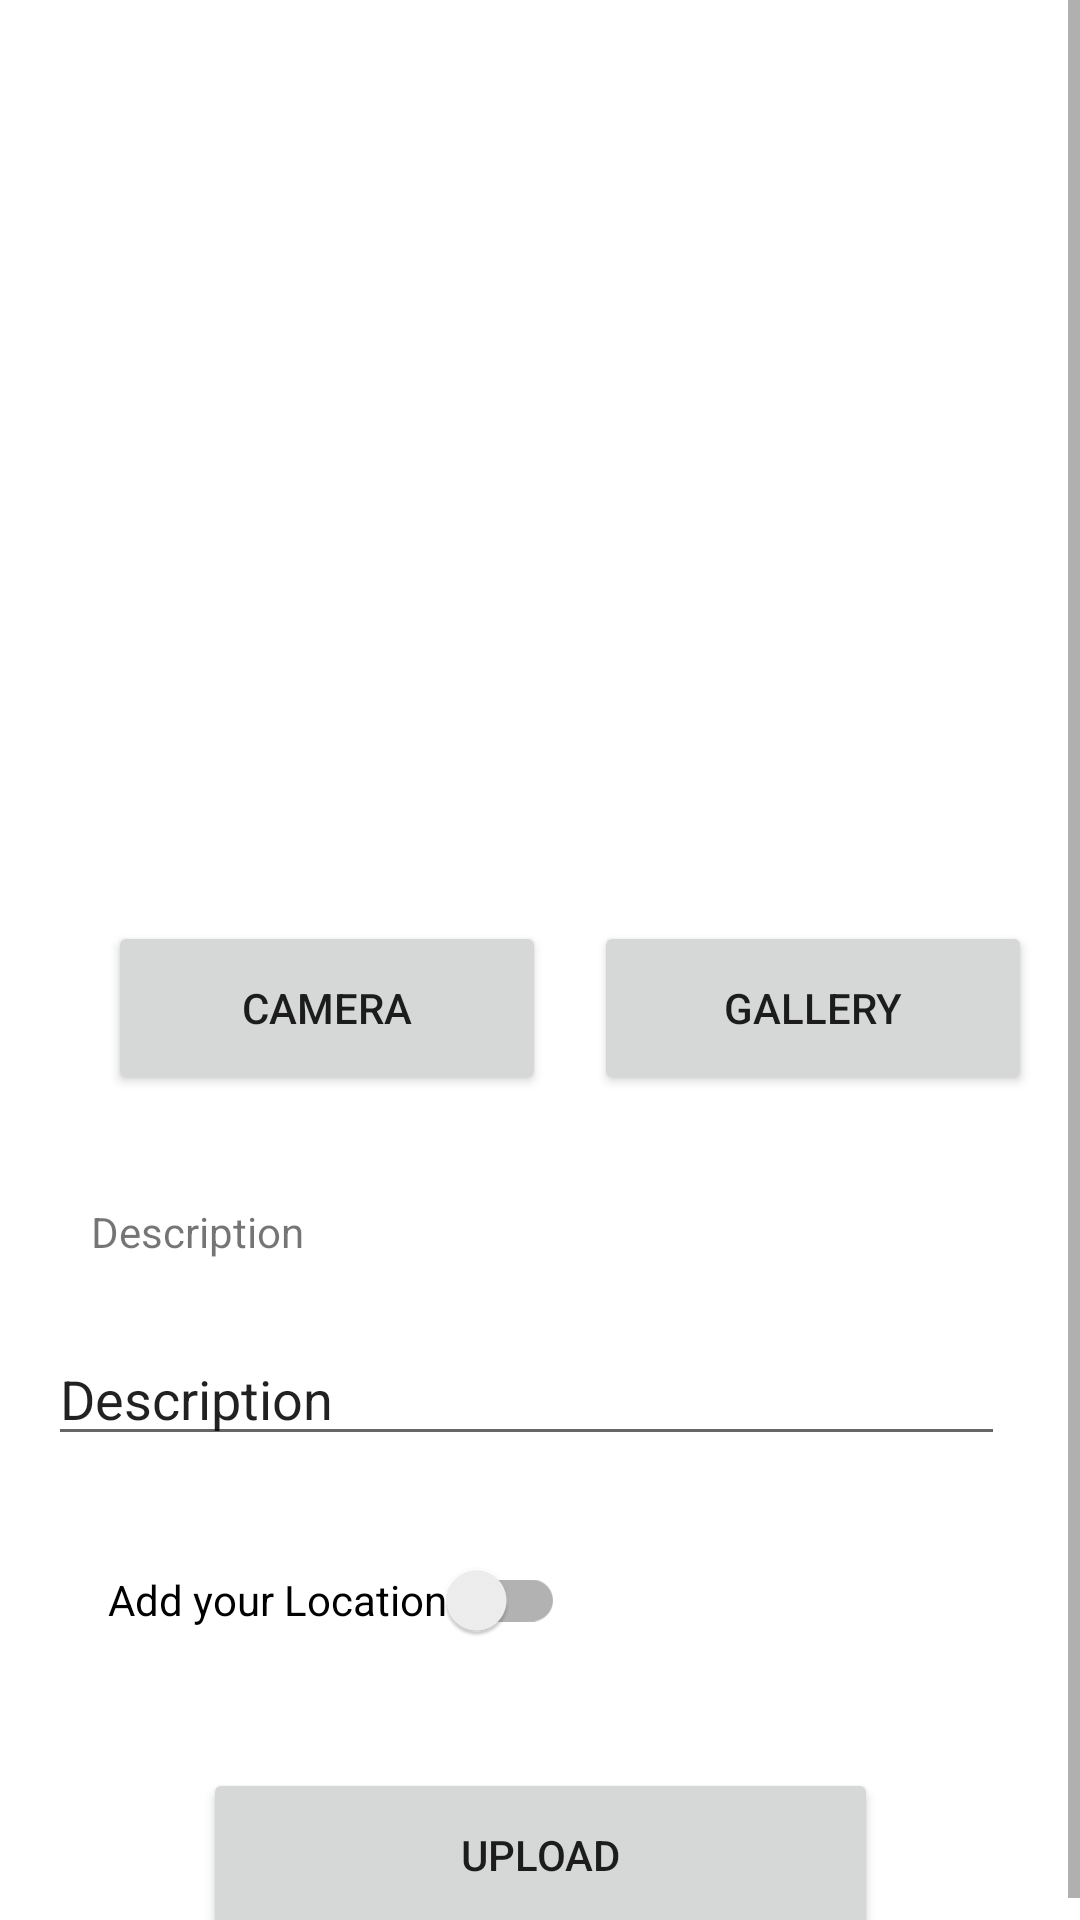

This screen was rendered from an Android layout file. Write that file and the resources it references.
<!-- AndroidManifest.xml: application theme Theme.AndroidSubmissionIntermediate -->
<!-- res/layout/fragment_create_story.xml -->
<?xml version="1.0" encoding="utf-8"?>
<layout xmlns:android="http://schemas.android.com/apk/res/android"
    xmlns:app="http://schemas.android.com/apk/res-auto"
    xmlns:tools="http://schemas.android.com/tools"
    tools:context=".ui.createStory.CreateStoryFragment">
    <ScrollView
        android:layout_width="match_parent"
        android:layout_height="wrap_content">

        <androidx.constraintlayout.widget.ConstraintLayout
            android:layout_width="match_parent"
            android:layout_height="wrap_content">

            <ProgressBar
                android:id="@+id/loading_upload"
                style="?android:attr/progressBarStyle"
                android:layout_width="125dp"
                android:layout_height="140dp"
                app:layout_constraintEnd_toEndOf="parent"
                app:layout_constraintHorizontal_bias="0.501"
                app:layout_constraintStart_toStartOf="parent"
                app:layout_constraintTop_toBottomOf="@+id/button_camera"
                android:visibility="gone"/>

            <ImageView
                android:id="@+id/image_preview"
                android:layout_width="416dp"
                android:layout_height="271dp"
                android:contentDescription="@string/imagestory"
                android:src="@drawable/ic_preview_image"
                app:layout_constraintEnd_toEndOf="parent"
                android:scaleType="fitCenter"
                app:layout_constraintHorizontal_bias="0.0"
                app:layout_constraintStart_toStartOf="parent"
                app:layout_constraintTop_toTopOf="parent" />

            <Button
                android:id="@+id/button_camera"
                android:layout_width="146dp"
                android:layout_height="58dp"
                android:layout_marginStart="36dp"
                android:layout_marginTop="36dp"
                android:text="@string/btn_camera"
                app:layout_constraintStart_toStartOf="parent"
                app:layout_constraintTop_toBottomOf="@+id/image_preview" />

            <Button
                android:id="@+id/button_gallery"
                android:layout_width="146dp"
                android:layout_height="58dp"
                android:layout_marginTop="36dp"
                android:text="@string/btn_gallery"
                app:layout_constraintEnd_toEndOf="parent"
                app:layout_constraintStart_toEndOf="@+id/button_camera"
                app:layout_constraintTop_toBottomOf="@+id/image_preview" />


            <TextView
                android:id="@+id/tv_description"
                android:layout_width="wrap_content"
                android:layout_height="wrap_content"
                android:layout_marginTop="36dp"
                android:text="@string/tv_description_createStory"
                app:layout_constraintEnd_toEndOf="parent"
                app:layout_constraintHorizontal_bias="0.105"
                app:layout_constraintStart_toStartOf="parent"
                app:layout_constraintTop_toBottomOf="@+id/button_camera" />

            <EditText
                android:id="@+id/ed_description"
                android:layout_width="319dp"
                android:layout_height="wrap_content"
                android:layout_marginTop="24dp"
                android:ems="10"
                android:inputType="textPersonName"
                android:text="@string/ed_description_createStory"
                app:layout_constraintEnd_toEndOf="parent"
                app:layout_constraintHorizontal_bias="0.391"
                app:layout_constraintStart_toStartOf="parent"
                app:layout_constraintTop_toBottomOf="@+id/tv_description" />

            <Button
                android:id="@+id/button_upload"
                android:layout_width="225dp"
                android:layout_height="58dp"
                android:layout_marginTop="32dp"
                android:text="@string/btn_upload"
                app:layout_constraintEnd_toEndOf="parent"
                app:layout_constraintStart_toStartOf="parent"
                app:layout_constraintTop_toBottomOf="@+id/switch_location" />

            <androidx.appcompat.widget.SwitchCompat
                android:id="@+id/switch_location"
                android:layout_width="wrap_content"
                android:layout_height="wrap_content"
                android:layout_marginStart="36dp"
                android:layout_marginTop="24dp"
                android:text="@string/switch_text"
                app:layout_constraintStart_toStartOf="parent"
                app:layout_constraintTop_toBottomOf="@+id/ed_description" />

        </androidx.constraintlayout.widget.ConstraintLayout>

    </ScrollView>

</layout>
<!-- resources referenced by this layout -->
<resources>
  <string name="btn_camera">Camera</string>
  <string name="btn_gallery">Gallery</string>
  <string name="btn_upload">Upload</string>
  <string name="ed_description_createStory">Description</string>
  <string name="imagestory">ImageStory</string>
  <string name="switch_text">Add your Location</string>
  <string name="tv_description_createStory">Description</string>
  <style name="Theme.AndroidSubmissionIntermediate" parent="Theme.MaterialComponents.DayNight.DarkActionBar">
          
          <item name="colorPrimary">@color/purple_500</item>
          <item name="colorPrimaryVariant">@color/purple_700</item>
          <item name="colorOnPrimary">@color/white</item>
          
          <item name="colorSecondary">@color/teal_200</item>
          <item name="colorSecondaryVariant">@color/teal_700</item>
          <item name="colorOnSecondary">@color/black</item>
          
          <item name="android:statusBarColor">?attr/colorPrimaryVariant</item>
          
      </style>
  <!-- not gathered from this repository: default colours our renderer supplied (Android Studio template values) -->
  <color name="purple_500">#FF6200EE</color>
  <color name="purple_700">#FF3700B3</color>
  <color name="teal_200">#FF03DAC5</color>
  <color name="teal_700">#FF018786</color>
  <color name="black">#FF000000</color>
  <color name="white">#FFFFFFFF</color>
</resources>
